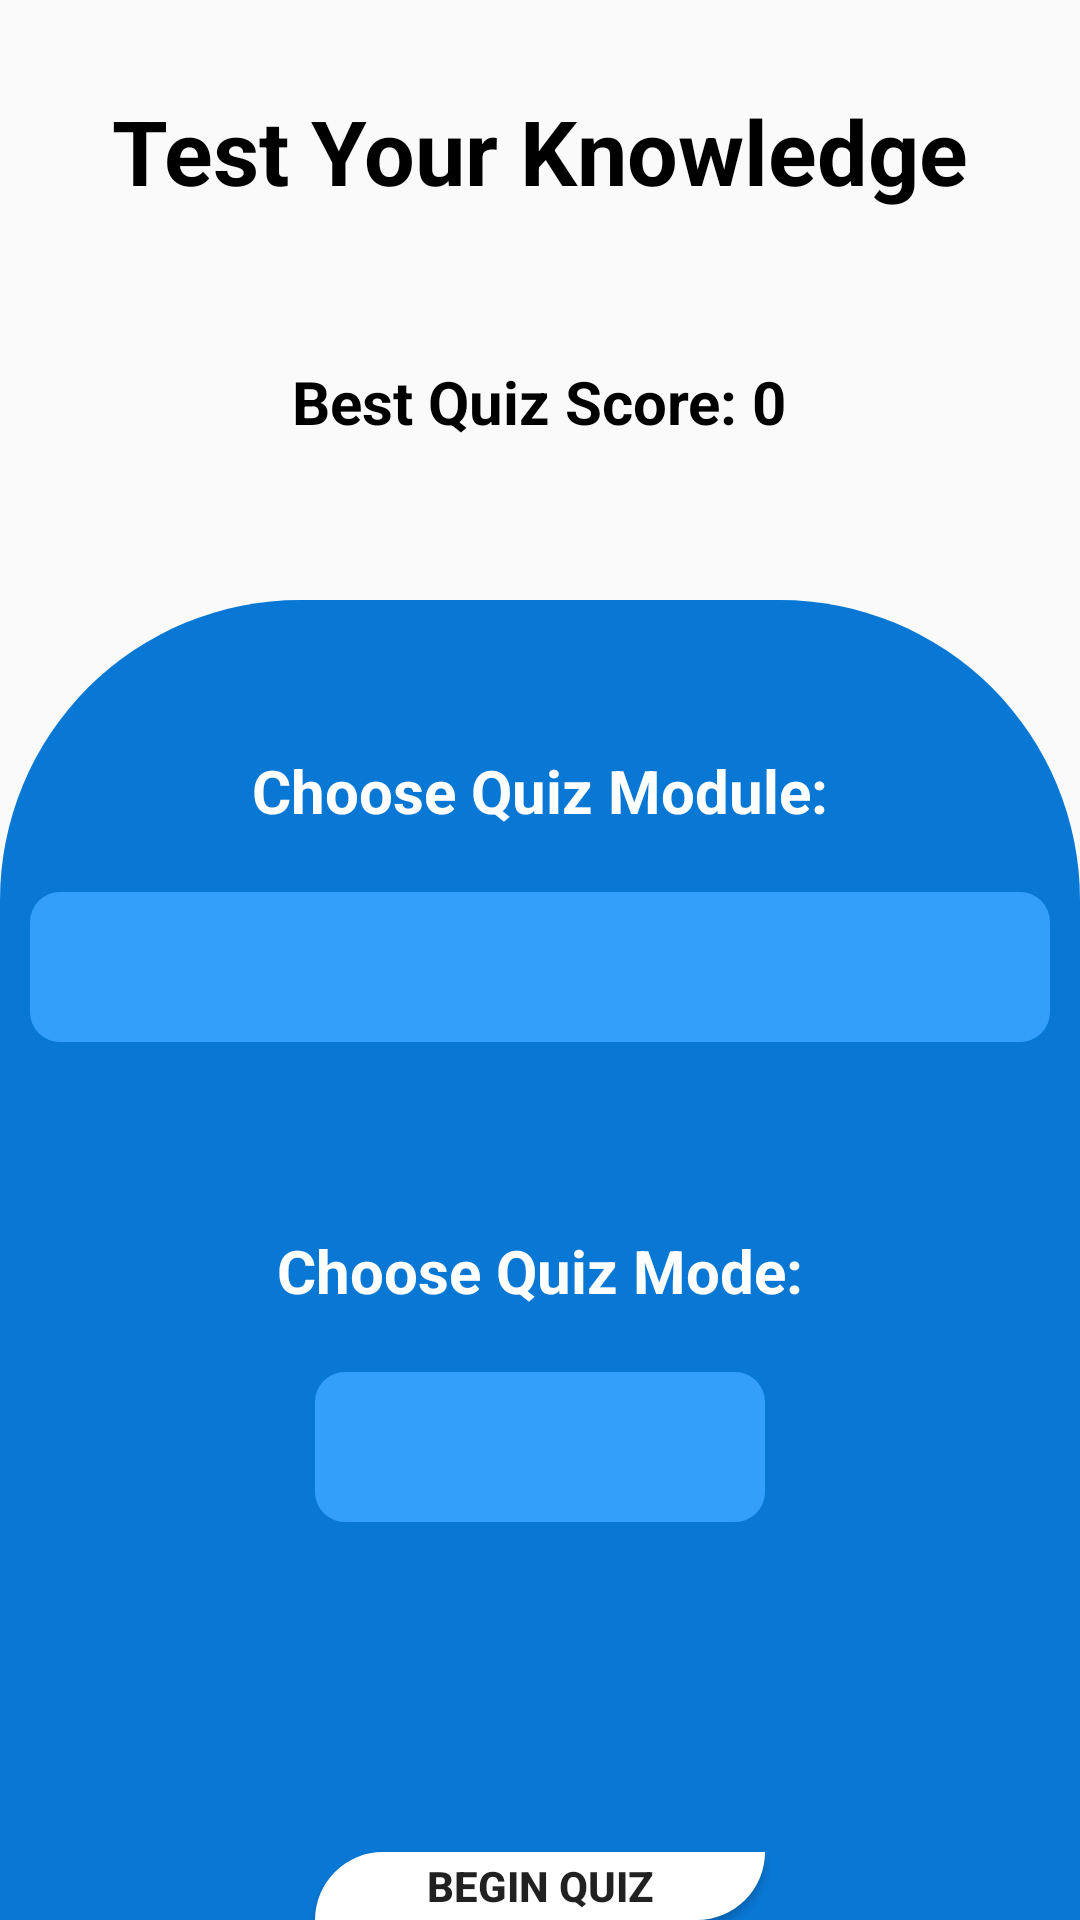

Produce the Android XML layout that renders to this screen, including the resource entries it uses.
<!-- AndroidManifest.xml: application theme Theme.CSIPortal -->
<!-- res/layout/quiz_page.xml -->
<?xml version="1.0" encoding="utf-8"?>
<RelativeLayout xmlns:android="http://schemas.android.com/apk/res/android"
    xmlns:app="http://schemas.android.com/apk/res-auto"
    xmlns:tools="http://schemas.android.com/tools"
    android:layout_width="match_parent"
    android:layout_height="match_parent"
    tools:context=".QuizPage">


    <View
        android:layout_width="match_parent"
        android:layout_height="match_parent"
        android:layout_marginTop="200dp"
        android:background="@drawable/shape_quiz"/>


    
    <TextView
        android:id="@+id/QuizPageTitle"
        android:layout_width="wrap_content"
        android:layout_height="wrap_content"
        android:text="Test Your Knowledge"
        android:textColor="@color/black"
        android:textSize="30sp"
        android:textStyle="bold"
        android:layout_centerHorizontal="true"
        android:layout_marginTop="30dp"/>

    
    <TextView
        android:id="@+id/QuizHighScore"
        android:layout_width="wrap_content"
        android:layout_height="wrap_content"
        android:textColor="@color/black"
        android:textSize="20sp"
        android:textStyle="bold"
        android:text="Best Quiz Score: 0"
        android:layout_centerHorizontal="true"
        android:layout_below="@id/QuizPageTitle"
        android:layout_marginTop="50dp" />

    
    <TextView
        android:layout_width="wrap_content"
        android:layout_height="wrap_content"
        android:text="Choose Quiz Module:"
        android:textSize="20sp"
        android:textColor="@color/white"
        android:textStyle="bold"
        android:layout_centerHorizontal="true"
        android:layout_above="@id/QuizQuestionModuleSpinner"
        android:layout_marginBottom="-130dp"/>

    
    <Spinner
        android:id="@+id/QuizQuestionModuleSpinner"
        android:layout_width="match_parent"
        android:layout_height="50dp"
        android:layout_centerHorizontal="true"
        android:layout_below="@id/QuizHighScore"
        android:layout_marginTop="150dp"
        android:layout_marginLeft="10dp"
        android:layout_marginRight="10dp"
        android:padding="12dp"
        android:background="@drawable/round_rectangle_1"
        android:popupBackground="@drawable/round_rectangle"/>

    
    <ImageView
        android:layout_width="57dp"
        android:layout_height="61dp"
        android:src="@drawable/dropdown"
        android:layout_below="@+id/QuizQuestionModuleSpinner"
        android:layout_marginLeft="335dp"
        android:layout_marginTop="-53dp"/>


    
    <TextView
        android:layout_width="wrap_content"
        android:layout_height="wrap_content"
        android:text="Choose Quiz Mode:"
        android:textSize="20sp"
        android:textColor="@color/white"
        android:textStyle="bold"
        android:layout_centerHorizontal="true"
        android:layout_above="@id/QuizQuestionLevelSpinner"
        android:layout_marginBottom="-90dp"/>

    
    <Spinner
        android:id="@+id/QuizQuestionLevelSpinner"
        android:layout_width="150dp"
        android:layout_height="50dp"
        android:layout_centerHorizontal="true"
        android:layout_below="@id/QuizQuestionModuleSpinner"
        android:layout_marginTop="110dp"
        android:padding="12dp"
        android:background="@drawable/round_rectangle_1"
        android:popupBackground="@drawable/round_rectangle"/>

    
    <ImageView
        android:layout_width="57dp"
        android:layout_height="61dp"
        android:src="@drawable/dropdown"
        android:layout_below="@+id/QuizQuestionLevelSpinner"
        android:layout_marginLeft="220dp"
        android:layout_marginTop="-53dp"/>


    
    <Button
        android:id="@+id/BeginQuizButton"
        android:layout_width="150dp"
        android:layout_height="60dp"
        android:text="Begin Quiz"
        android:textStyle="bold"
        android:background="@drawable/button"
        android:layout_centerHorizontal="true"
        android:layout_below="@id/QuizQuestionLevelSpinner"
        android:layout_marginTop="110dp"/>

</RelativeLayout>
<!-- resources referenced by this layout -->
<resources>
  <!-- drawable button (drawable) -->
  <?xml version="1.0" encoding="utf-8"?>
  <shape xmlns:android="http://schemas.android.com/apk/res/android">
  
      <corners
          android:topLeftRadius="50dp"
          android:bottomRightRadius="50dp"/>
  
      <solid
          android:color="@color/white"/>
  
  </shape>
  <!-- drawable round_rectangle (drawable) -->
  <?xml version="1.0" encoding="utf-8"?>
  <shape xmlns:android="http://schemas.android.com/apk/res/android"
      android:shape="rectangle">
  
      <corners android:radius="10dp"/>
      <solid android:color="@color/white"/>
  
      <stroke
          android:color="#0978D5"
          android:width="5dp"/>
  
  </shape>
  <!-- drawable round_rectangle_1 (drawable) -->
  <?xml version="1.0" encoding="utf-8"?>
  <shape xmlns:android="http://schemas.android.com/apk/res/android"
      android:shape="rectangle">
  
      <corners android:radius="10dp"/>
      <solid android:color="#339FFA"/>
  
  </shape>
  <!-- drawable shape_quiz (drawable) -->
  <?xml version="1.0" encoding="utf-8"?>
  <shape xmlns:android="http://schemas.android.com/apk/res/android">
  
      <corners
          android:topLeftRadius="100dp"
          android:topRightRadius="100dp"/>
  
      <solid
          android:color="#0978D5"/>
  
  </shape>
  <style name="Theme.CSIPortal" parent="Base.Theme.CSIPortal" />
  <style name="Base.Theme.CSIPortal" parent="Theme.AppCompat.Light.DarkActionBar">
          
          <item name="colorPrimary">#339FFA</item>
      </style>
  <!-- not gathered from this repository: default colours our renderer supplied (Android Studio template values) -->
  <color name="black">#FF000000</color>
  <color name="white">#FFFFFFFF</color>
</resources>
